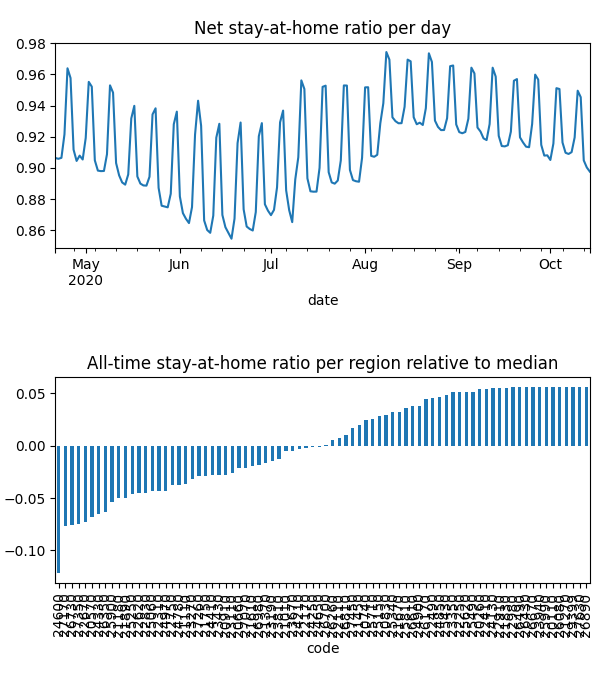

Source data for this figure (header and first rows):
date, code, km, stay, weight, visit
2020-04-21, 20110, , 1.0, 8.108348485626131e-06, 0.0
2020-04-21, 20260, , 1.0, 8.543945620073934e-06, 0.0
2020-04-21, 20570, 5.117, 0.877, 0.0001094, 0.0004959
2020-04-21, 20660, 7.016, 0.9166, 8.992876085501975e-05, 0.01662
2020-04-21, 20740, 3.821, 0.9684, 2.7888425924764565e-05, 0.0
2020-04-21, 20830, 4.958, 0.9714, 4.160672925471908e-05, 0.0002999
2020-04-21, 20910, 7.331, 0.9163, 6.45510198867156e-05, 0.01525
2020-04-21, 21010, 5.474, 0.9226, 9.08205368944782e-06, 0.0
2020-04-21, 21110, 6.232, 0.9092, 0.0001284, 0.02821
2020-04-21, 21180, 8.293, 0.8754, 0.0002303, 0.05193
2020-04-21, 21270, , 1.0, 3.887807283907241e-06, 0.0
2020-04-21, 21370, 4.214, 0.9314, 2.776387124117822e-05, 3.184247945181067e-05
2020-04-21, 21450, 10.76, 0.9579, 0.0001099, 0.008501
2020-04-21, 21610, 8.874, 0.9155, 0.0003591, 0.05014
2020-04-21, 21670, 3.901, 0.969, 9.68639796423023e-06, 0.0
2020-04-21, 21750, 3.833, 0.9031, 1.4613671415787636e-05, 0.0
2020-04-21, 21830, 3.838, 0.9917, 7.946017093967556e-06, 0.0
2020-04-21, 21890, 6.549, 0.8906, 0.0001352, 0.03429
2020-04-21, 22110, 5.4, 0.947, 3.569029219694472e-05, 0.0
2020-04-21, 22170, 7.612, 0.9296, 0.0001381, 0.01236
2020-04-21, 22250, , 1.0, 6.280456742155806e-06, 0.0
2020-04-21, 22310, 6.628, 0.9012, 0.0001277, 0.0327
2020-04-21, 22410, 5.42, 0.9908, 1.1581895093474651e-05, 0.0
2020-04-21, 22490, 5.442, 0.9913, 1.4370148014027873e-05, 0.0006497
2020-04-21, 22620, 5.057, 0.9038, 0.0001129, 0.0
2020-04-21, 22670, 8.595, 0.8463, 0.0002166, 0.06323
2020-04-21, 22750, 6.239, 0.9106, 0.0002324, 0.0001928
2020-04-21, 22830, 5.162, 0.8947, 6.682236519694773e-05, 4.653900842956944e-05
2020-04-21, 22910, , 1.0, 8.483592908149579e-06, 0.0
2020-04-21, 22980, , 1.0, 2.899295340161494e-06, 0.0
2020-04-21, 23110, 9.095, 0.8836, 6.989569124140928e-05, 0.01862
2020-04-21, 23190, 3.989, 0.928, 1.7477298799216037e-05, 0.0
2020-04-21, 23270, 8.13, 0.8923, 0.0002594, 0.04024
2020-04-21, 23350, 3.953, 0.993, 1.1294848373131642e-05, 0.0
2020-04-21, 23430, 7.704, 0.8986, 0.0001311, 0.02956
2020-04-21, 23670, 6.453, 0.928, 0.0001328, 0.02013
2020-04-21, 23810, 7.437, 0.9254, 7.754722656266554e-05, 0.0003756
2020-04-21, 23940, , 1.0, 2.6852875997629306e-06, 0.0
2020-04-21, 24130, 3.989, 0.9954, 3.0357981387410604e-05, 0.0002293
2020-04-21, 24210, 6.854, 0.936, 9.421363237021281e-05, 0.01363
2020-04-21, 24250, 3.9, 0.9228, 5.084300579969678e-06, 0.0
2020-04-21, 24330, 7.698, 0.8646, 8.717067530141965e-05, 0.03085
2020-04-21, 24410, 6.193, 0.9054, 9.166994223278337e-05, 0.01814
2020-04-21, 24600, 12.88, 0.8112, 0.0002739, 0.1406
2020-04-21, 24650, 10.65, 0.9331, 0.0001738, 0.02327
2020-04-21, 24780, 4.931, 0.9085, 6.452746338958065e-05, 0.0
2020-04-21, 24850, 7.558, 0.9831, 4.096773304231659e-05, 0.0
2020-04-21, 24900, 3.955, 0.9783, 1.9403133554260276e-05, 0.0001607
2020-04-21, 24970, 8.891, 0.8918, 0.0001622, 0.03816
2020-04-21, 25060, 6.425, 0.8994, 0.000111, 0.027
2020-04-21, 25150, 10.4, 0.9737, 2.7126211005731592e-05, 0.0009321
2020-04-21, 25250, 6.564, 0.893, 0.000152, 0.03984
2020-04-21, 25340, 6.676, 0.9708, 0.0001218, 0.002452
2020-04-21, 25430, 3.9, 0.9888, 1.002335879150876e-05, 0.0
2020-04-21, 25490, 5.424, 0.9959, 5.687697659427198e-06, 0.0003377
2020-04-21, 25620, , 1.0, 7.395258663896123e-06, 0.0
2020-04-21, 25710, 8.17, 0.9678, 5.669385174360378e-05, 0.00598
2020-04-21, 25810, 4.393, 0.9794, 8.912971489580334e-06, 0.0
2020-04-21, 25900, 7.655, 0.8896, 0.0001186, 0.03688
2020-04-21, 25990, , 1.0, 2.3189529168181098e-06, 0.0
... 14,100 more rows
